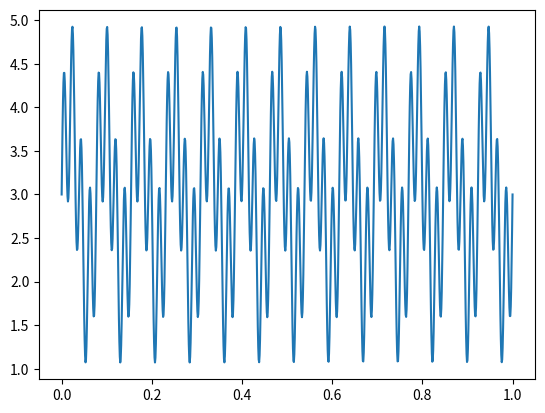
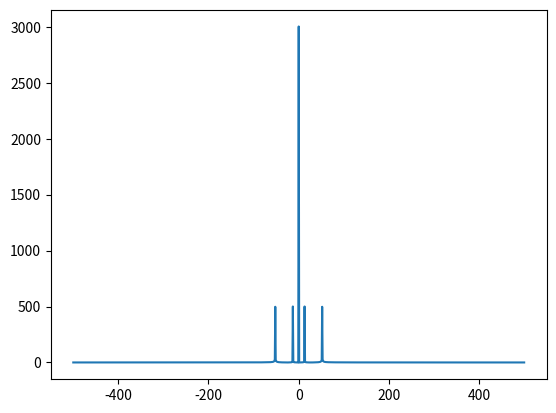

Generate these figures, in order, with matplotlib:

import numpy as np
import matplotlib.pyplot as plt

N = 1001
x = np.linspace(0, 1, N)
Te = x[1] - x[0]

freq = 13
s = 3 + np.sin(2*np.pi*freq*x) + np.sin(2*np.pi*4*freq*x)

plt.figure()
plt.plot(x,s)

TF_s = np.fft.fft(s)

Fs = 1/Te

xf = np.linspace(0, 1, N, endpoint=False) * Fs

# Modify to -fs/2 to fs/2
condition = xf > Fs/2
xf[condition] = -(Fs - xf[condition])
xf = np.fft.fftshift(xf)


print(f'Man = {xf}')

freqs = np.fft.fftfreq(N, Te)
print(f'NP = {freqs}')


plt.figure()
plt.plot(np.fft.fftshift(freqs), np.fft.fftshift(np.abs(TF_s)))
plt.show()



